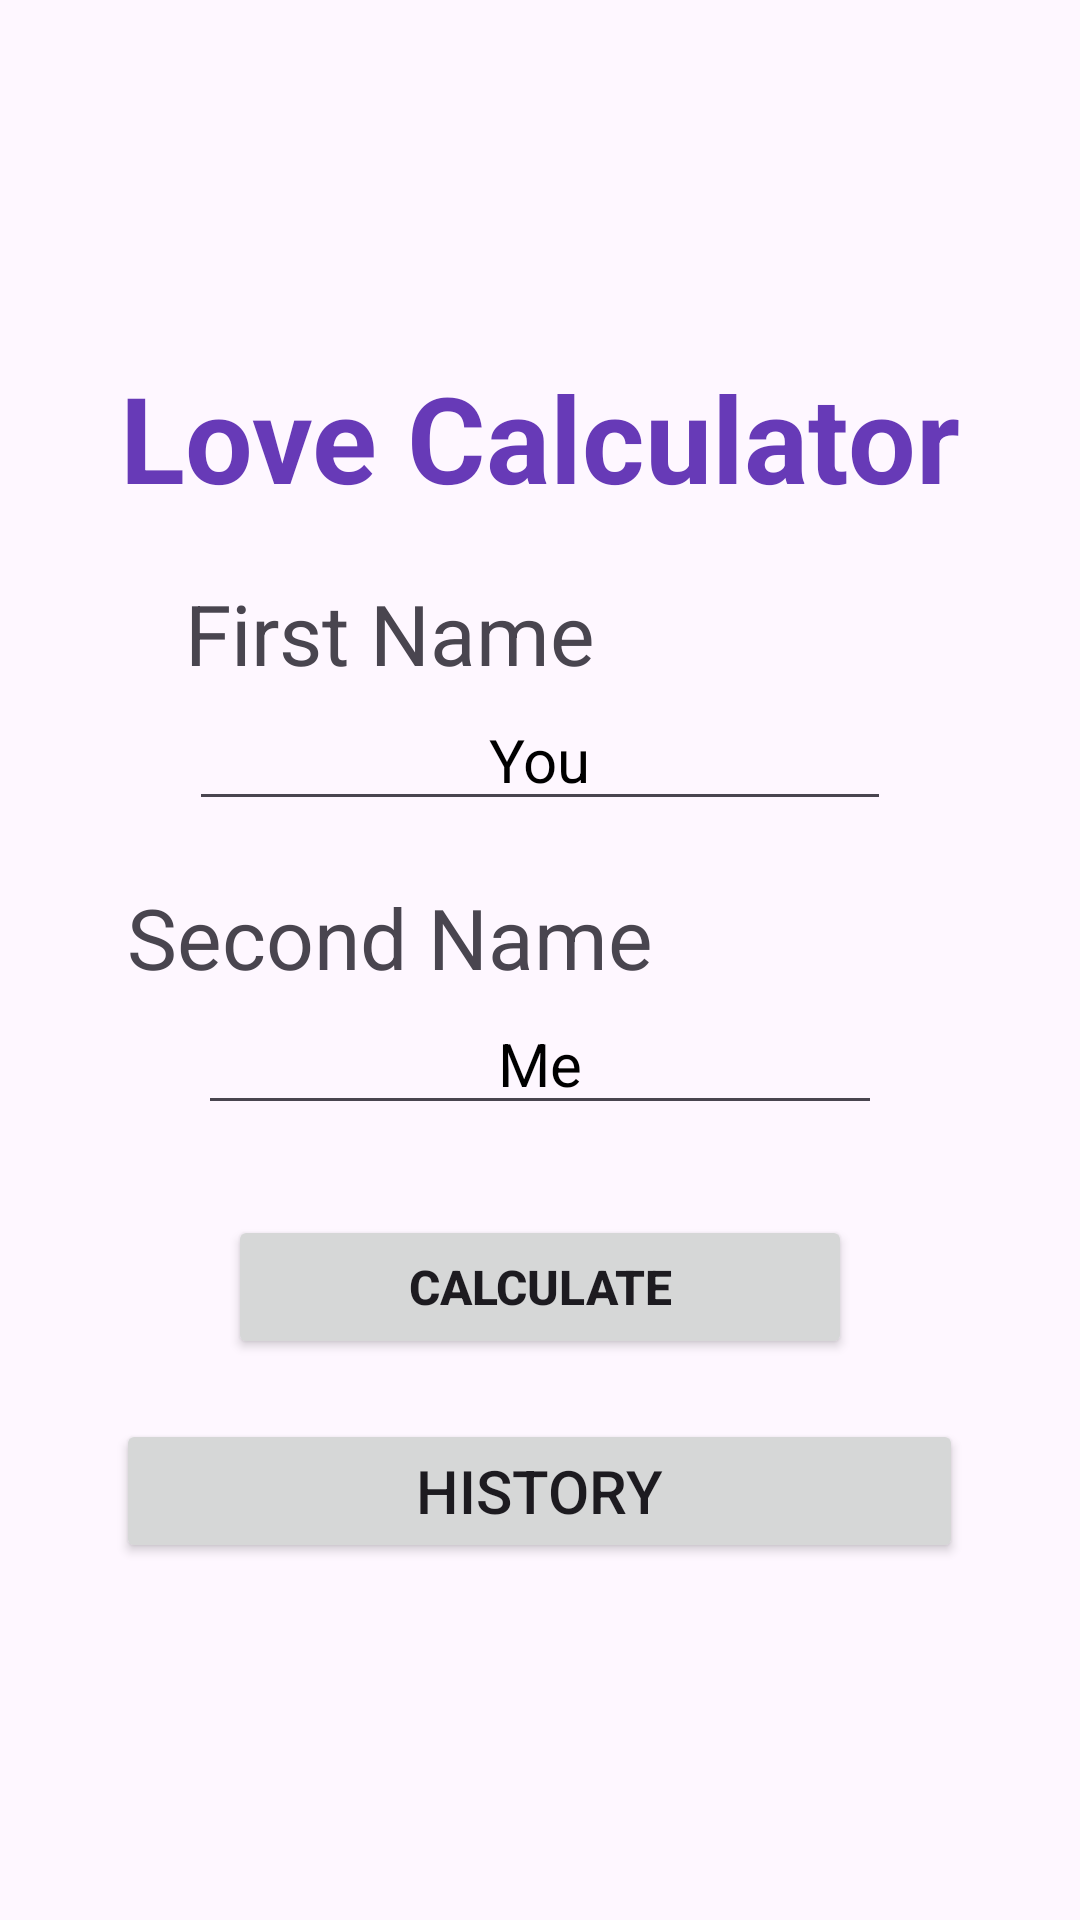

Produce the Android XML layout that renders to this screen, including the resource entries it uses.
<!-- AndroidManifest.xml: application theme Theme.Hw_6_5month -->
<!-- res/layout/fragment_love_calculator.xml -->
<?xml version="1.0" encoding="utf-8"?>
<LinearLayout xmlns:android="http://schemas.android.com/apk/res/android"
    xmlns:tools="http://schemas.android.com/tools"
    android:layout_width="match_parent"
    android:layout_height="match_parent"
    android:gravity="center"
    android:orientation="vertical"
    tools:context=".ui.fragments.loveCalculator.LoveCalculatorFragment">

    <TextView
        android:layout_width="wrap_content"
        android:layout_height="wrap_content"
        android:text="@string/love_calculator"
        android:textColor="#673AB7"
        android:textSize="40sp"
        android:textStyle="bold" />

    <TextView
        android:layout_width="wrap_content"
        android:layout_height="wrap_content"
        android:layout_marginTop="20dp"
        android:layout_marginEnd="50dp"
        android:text="@string/first_name"
        android:textSize="28sp" />

    <EditText
        android:id="@+id/et_1"
        android:layout_width="wrap_content"
        android:layout_height="wrap_content"
        android:hint="@string/you"
        android:paddingHorizontal="100dp"
        android:textColorHint="@color/black"
        android:textSize="20sp" />

    <TextView
        android:layout_width="wrap_content"
        android:layout_height="wrap_content"
        android:layout_marginTop="20dp"
        android:layout_marginEnd="50dp"
        android:text="@string/second_name"
        android:textSize="28sp" />

    <EditText
        android:id="@+id/et_2"
        android:layout_width="wrap_content"
        android:layout_height="wrap_content"
        android:hint="@string/me"
        android:paddingHorizontal="100dp"
        android:textColorHint="@color/black"
        android:textSize="20sp"
        tools:ignore="LabelFor" />

    <Button
        android:id="@+id/btn_calculate"
        android:layout_width="wrap_content"
        android:layout_height="wrap_content"
        android:layout_marginTop="30dp"
        android:paddingHorizontal="60dp"
        android:text="@string/calculate"
        android:textSize="16sp"
        android:textStyle="bold" />

    <Button
        android:layout_width="wrap_content"
        android:layout_height="wrap_content"
        android:layout_marginTop="20dp"
        android:text="@string/history"
        android:textSize="20sp"
        android:paddingHorizontal="100dp"
        android:paddingVertical="10dp"
        android:id="@+id/btn_history"/>

</LinearLayout>
<!-- resources referenced by this layout -->
<resources>
  <string name="calculate">Calculate</string>
  <string name="first_name">First Name</string>
  <string name="history">History</string>
  <string name="love_calculator">Love Calculator</string>
  <string name="me">Me</string>
  <string name="second_name">Second Name</string>
  <string name="you">You</string>
  <style name="Theme.Hw_6_5month" parent="Base.Theme.Hw_6_5month" />
  <style name="Base.Theme.Hw_6_5month" parent="Theme.Material3.DayNight.NoActionBar">
          
          
      </style>
  <!-- not gathered from this repository: default colours our renderer supplied (Android Studio template values) -->
  <color name="black">#FF000000</color>
</resources>
